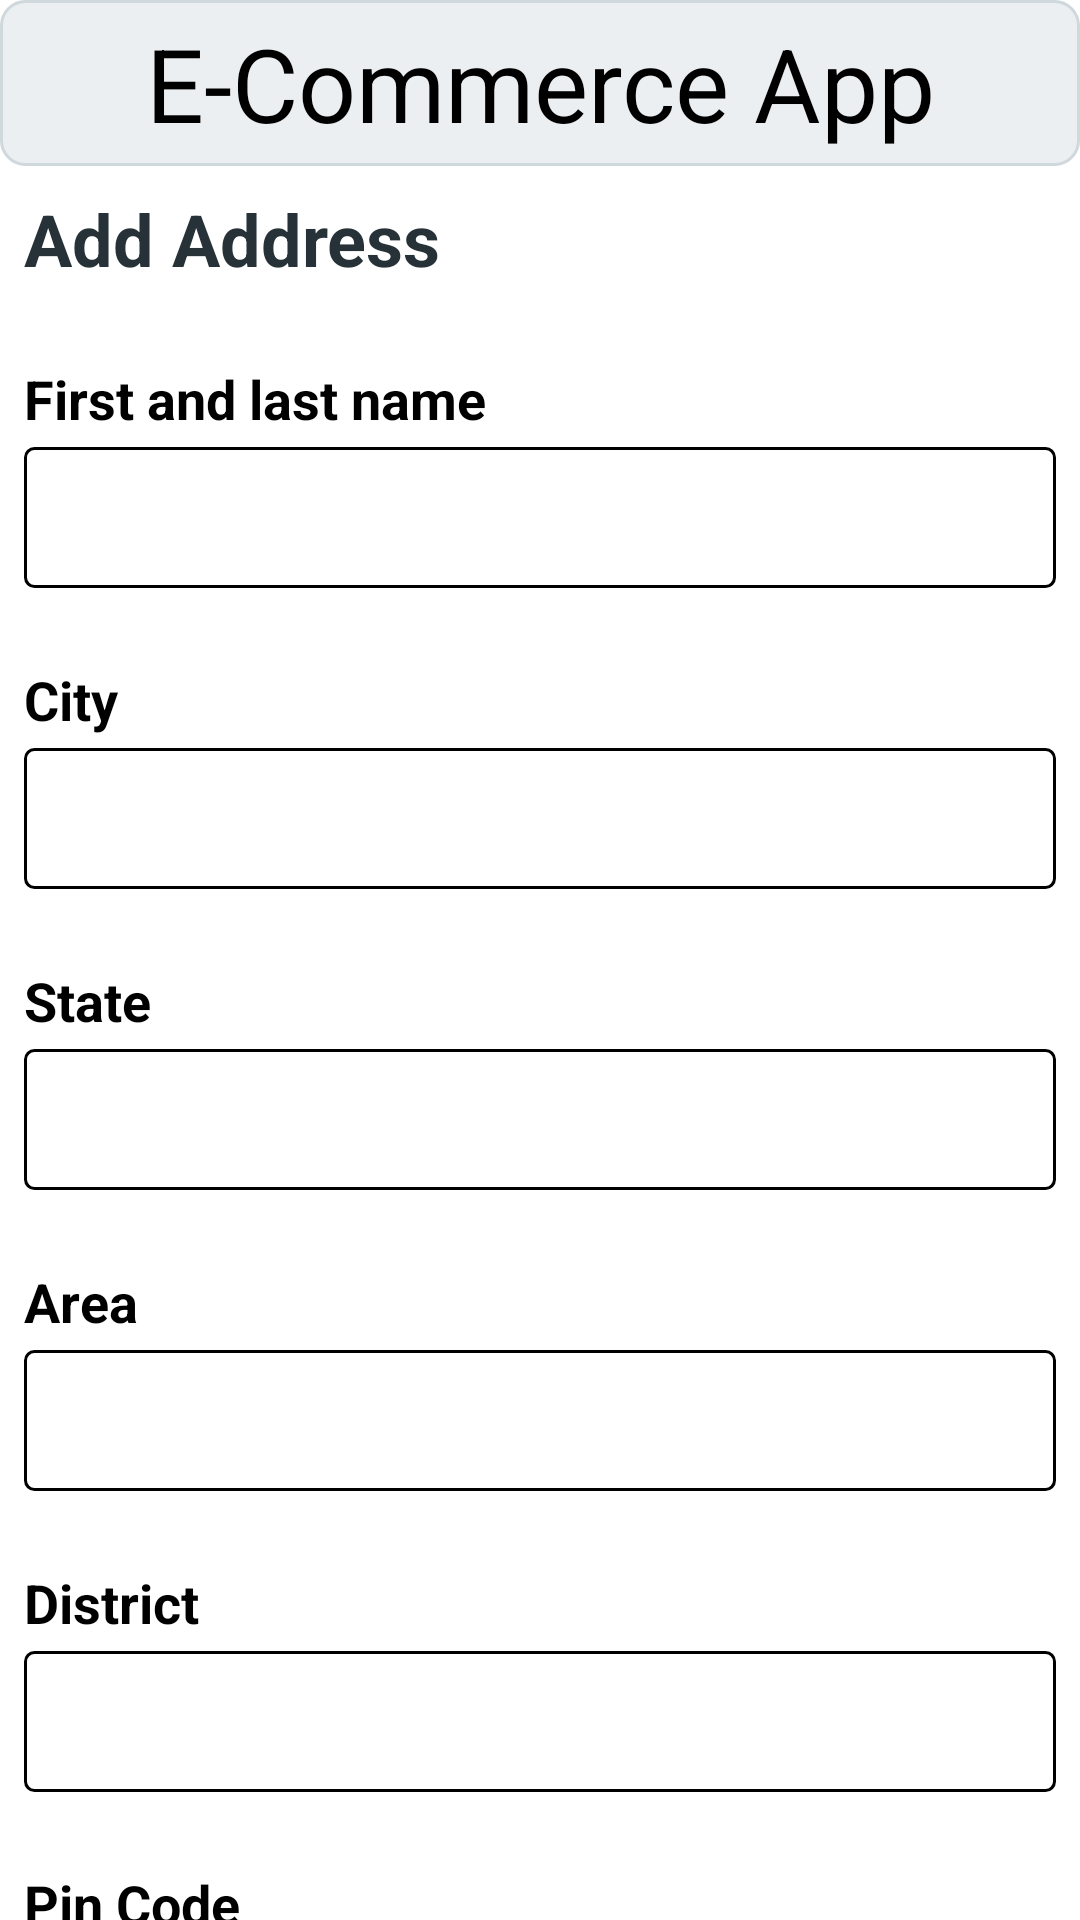

Android layout source for this screen:
<!-- AndroidManifest.xml: application theme Theme.ECommerceApp -->
<!-- res/layout/activity_address.xml -->
<?xml version="1.0" encoding="utf-8"?>
<androidx.constraintlayout.widget.ConstraintLayout xmlns:android="http://schemas.android.com/apk/res/android"
    xmlns:app="http://schemas.android.com/apk/res-auto"
    xmlns:tools="http://schemas.android.com/tools"
    android:layout_width="match_parent"
    android:layout_height="match_parent"
    android:background="@color/white"
    tools:context=".activities.AddressActivity">

    <TextView
        android:id="@+id/textView11"
        android:layout_width="match_parent"
        android:layout_height="wrap_content"
        android:background="@drawable/grey_button_background"
        android:padding="5dp"
        android:text="E-Commerce App"
        android:textAlignment="center"
        android:textColor="@color/black"
        android:textSize="34sp"
        app:layout_constraintEnd_toEndOf="parent"
        app:layout_constraintStart_toStartOf="parent"
        app:layout_constraintTop_toTopOf="parent" />

    <androidx.core.widget.NestedScrollView
        android:id="@+id/addAddressNestedScrollView"
        android:layout_width="0dp"
        android:layout_height="0dp"
        android:visibility="visible"
        app:layout_constraintBottom_toBottomOf="parent"
        app:layout_constraintEnd_toEndOf="parent"
        app:layout_constraintStart_toStartOf="parent"
        app:layout_constraintTop_toBottomOf="@+id/textView11">

        <LinearLayout
            android:id="@+id/signUpActivityLinearLayout"
            android:layout_width="match_parent"
            android:layout_height="wrap_content"
            android:orientation="vertical"
            android:padding="8dp"
            android:visibility="visible">

            <TextView
                android:id="@+id/textView9"
                android:layout_width="match_parent"
                android:layout_height="wrap_content"
                android:text="Add Address"
                android:textColor="@color/text_color"
                android:textSize="24sp"
                android:textStyle="bold" />

            <TextView
                android:id="@+id/textView7"
                android:layout_width="match_parent"
                android:layout_height="wrap_content"
                android:layout_marginTop="25dp"
                android:text="First and last name"
                android:textColor="@color/black"
                android:textSize="18sp"
                android:textStyle="bold" />

            <EditText
                android:id="@+id/firstAndLastNameAddAddressEditText"
                android:layout_width="match_parent"
                android:layout_height="wrap_content"
                android:layout_marginTop="4dp"
                android:background="@drawable/text_input_background"
                android:ems="10"
                android:inputType="text|textCapWords"
                android:padding="10dp"
                android:textColor="@color/black"
                android:textSize="20sp" />

            <TextView
                android:id="@+id/textView12"
                android:layout_width="match_parent"
                android:layout_height="wrap_content"
                android:layout_marginTop="25dp"
                android:text="City"
                android:textColor="@color/black"
                android:textSize="18sp"
                android:textStyle="bold" />

            <EditText
                android:id="@+id/cityNameAddAddressEditText"
                android:layout_width="match_parent"
                android:layout_height="wrap_content"
                android:layout_marginTop="4dp"
                android:background="@drawable/text_input_background"
                android:ems="10"
                android:inputType="text|textCapWords"
                android:padding="10dp"
                android:textColor="@color/black"
                android:textSize="20sp" />

            <TextView
                android:id="@+id/textView10"
                android:layout_width="match_parent"
                android:layout_height="wrap_content"
                android:layout_marginTop="25dp"
                android:text="State"
                android:textColor="@color/black"
                android:textSize="18sp"
                android:textStyle="bold" />

            <EditText
                android:id="@+id/stateNameAddAddressEditText"
                android:layout_width="match_parent"
                android:layout_height="wrap_content"
                android:layout_marginTop="4dp"
                android:background="@drawable/text_input_background"
                android:ems="10"
                android:inputType="text|textCapWords"
                android:padding="10dp"
                android:textColor="@color/black"
                android:textSize="20sp" />

            <TextView
                android:id="@+id/textView13"
                android:layout_width="match_parent"
                android:layout_height="wrap_content"
                android:layout_marginTop="25dp"
                android:text="Area"
                android:textColor="@color/black"
                android:textSize="18sp"
                android:textStyle="bold" />

            <EditText
                android:id="@+id/areaNameAddAddressEditText"
                android:layout_width="match_parent"
                android:layout_height="wrap_content"
                android:layout_marginTop="4dp"
                android:background="@drawable/text_input_background"
                android:ems="10"
                android:inputType="text|textCapWords"
                android:padding="10dp"
                android:textColor="@color/black"
                android:textSize="20sp" />

            <TextView
                android:id="@+id/textView3"
                android:layout_width="match_parent"
                android:layout_height="wrap_content"
                android:layout_marginTop="25dp"
                android:text="District"
                android:textColor="@color/black"
                android:textSize="18sp"
                android:textStyle="bold" />

            <EditText
                android:id="@+id/districtNameAddAddressEditText"
                android:layout_width="match_parent"
                android:layout_height="wrap_content"
                android:layout_marginTop="4dp"
                android:background="@drawable/text_input_background"
                android:ems="10"
                android:inputType="text|textCapWords"
                android:padding="10dp"
                android:textColor="@color/black"
                android:textSize="20sp" />

            <TextView
                android:layout_width="match_parent"
                android:layout_height="wrap_content"
                android:layout_marginTop="25dp"
                android:text="Pin Code"
                android:textColor="@color/black"
                android:textSize="18sp"
                android:textStyle="bold" />

            <EditText
                android:id="@+id/pincodeAddAddressEditText"
                android:layout_width="match_parent"
                android:layout_height="wrap_content"
                android:layout_marginTop="4dp"
                android:background="@drawable/text_input_background"
                android:ems="10"
                android:inputType="number"
                android:maxLength="6"
                android:padding="10dp"
                android:textColor="@color/black"
                android:textSize="20sp" />

            <TextView
                android:layout_width="match_parent"
                android:layout_height="wrap_content"
                android:layout_marginTop="25dp"
                android:text="Landmark"
                android:textColor="@color/black"
                android:textSize="18sp"
                android:textStyle="bold" />

            <EditText
                android:id="@+id/landmarkNameAddAddressEditText"
                android:layout_width="match_parent"
                android:layout_height="wrap_content"
                android:layout_marginTop="4dp"
                android:background="@drawable/text_input_background"
                android:ems="10"
                android:inputType="text|textCapWords"
                android:padding="10dp"
                android:textColor="@color/black"
                android:textSize="20sp" />

            <TextView
                android:layout_width="match_parent"
                android:layout_height="wrap_content"
                android:layout_marginTop="25dp"
                android:text="Mobile No."
                android:textColor="@color/black"
                android:textSize="18sp"
                android:textStyle="bold" />

            <EditText
                android:id="@+id/mobileNumberAddAddressEditText"
                android:layout_width="match_parent"
                android:layout_height="wrap_content"
                android:layout_marginTop="4dp"
                android:background="@drawable/text_input_background"
                android:ems="10"
                android:inputType="number"
                android:maxLength="10"
                android:padding="10dp"
                android:textColor="@color/black"
                android:textSize="20sp" />

            <Button
                android:id="@+id/signUpButton"
                android:layout_width="match_parent"
                android:layout_height="wrap_content"
                android:layout_marginTop="80dp"
                android:backgroundTint="@color/button_secondary_color"
                android:text="Sign Up"
                android:textColor="@color/black"
                android:textSize="16sp"
                app:cornerRadius="5dp" />

        </LinearLayout>
    </androidx.core.widget.NestedScrollView>

    <ProgressBar
        android:id="@+id/addressActivityProgressBar"
        style="?android:attr/progressBarStyle"
        android:layout_width="match_parent"
        android:layout_height="wrap_content"
        android:visibility="gone"
        app:layout_constraintBottom_toBottomOf="parent"
        app:layout_constraintEnd_toEndOf="parent"
        app:layout_constraintStart_toStartOf="parent"
        app:layout_constraintTop_toTopOf="parent" />
</androidx.constraintlayout.widget.ConstraintLayout>
<!-- resources referenced by this layout -->
<resources>
  <color name="black">#FF000000</color>
  <color name="button_secondary_color">#EAD62D</color>
  <color name="text_color">#263238</color>
  <color name="white">#FFFFFFFF</color>
  <!-- drawable grey_button_background (drawable) -->
  <?xml version="1.0" encoding="utf-8"?>
  <shape xmlns:android="http://schemas.android.com/apk/res/android">
      <solid android:color="@color/grey_button_color"/>
      <stroke android:width="1dp" android:color="@color/stroke_color"/>
      <corners android:radius="8dp"/>
  </shape>
  <!-- drawable text_input_background (drawable) -->
  <?xml version="1.0" encoding="utf-8"?>
  <selector xmlns:android="http://schemas.android.com/apk/res/android">
      <item>
          <shape android:shape="rectangle">
              <stroke android:width="1dp" android:color="@color/grey_button_stroke_color"/>
              <corners android:radius="3dp"/>
          </shape>
      </item>
  </selector>
  <style name="Theme.ECommerceApp" parent="Base.Theme.ECommerceApp" />
  <color name="grey_button_color">#ECEFF1</color>
  <color name="stroke_color">#CFD8DC</color>
  <style name="Base.Theme.ECommerceApp" parent="Theme.MaterialComponents.DayNight.NoActionBar">
          
          
      </style>
</resources>
